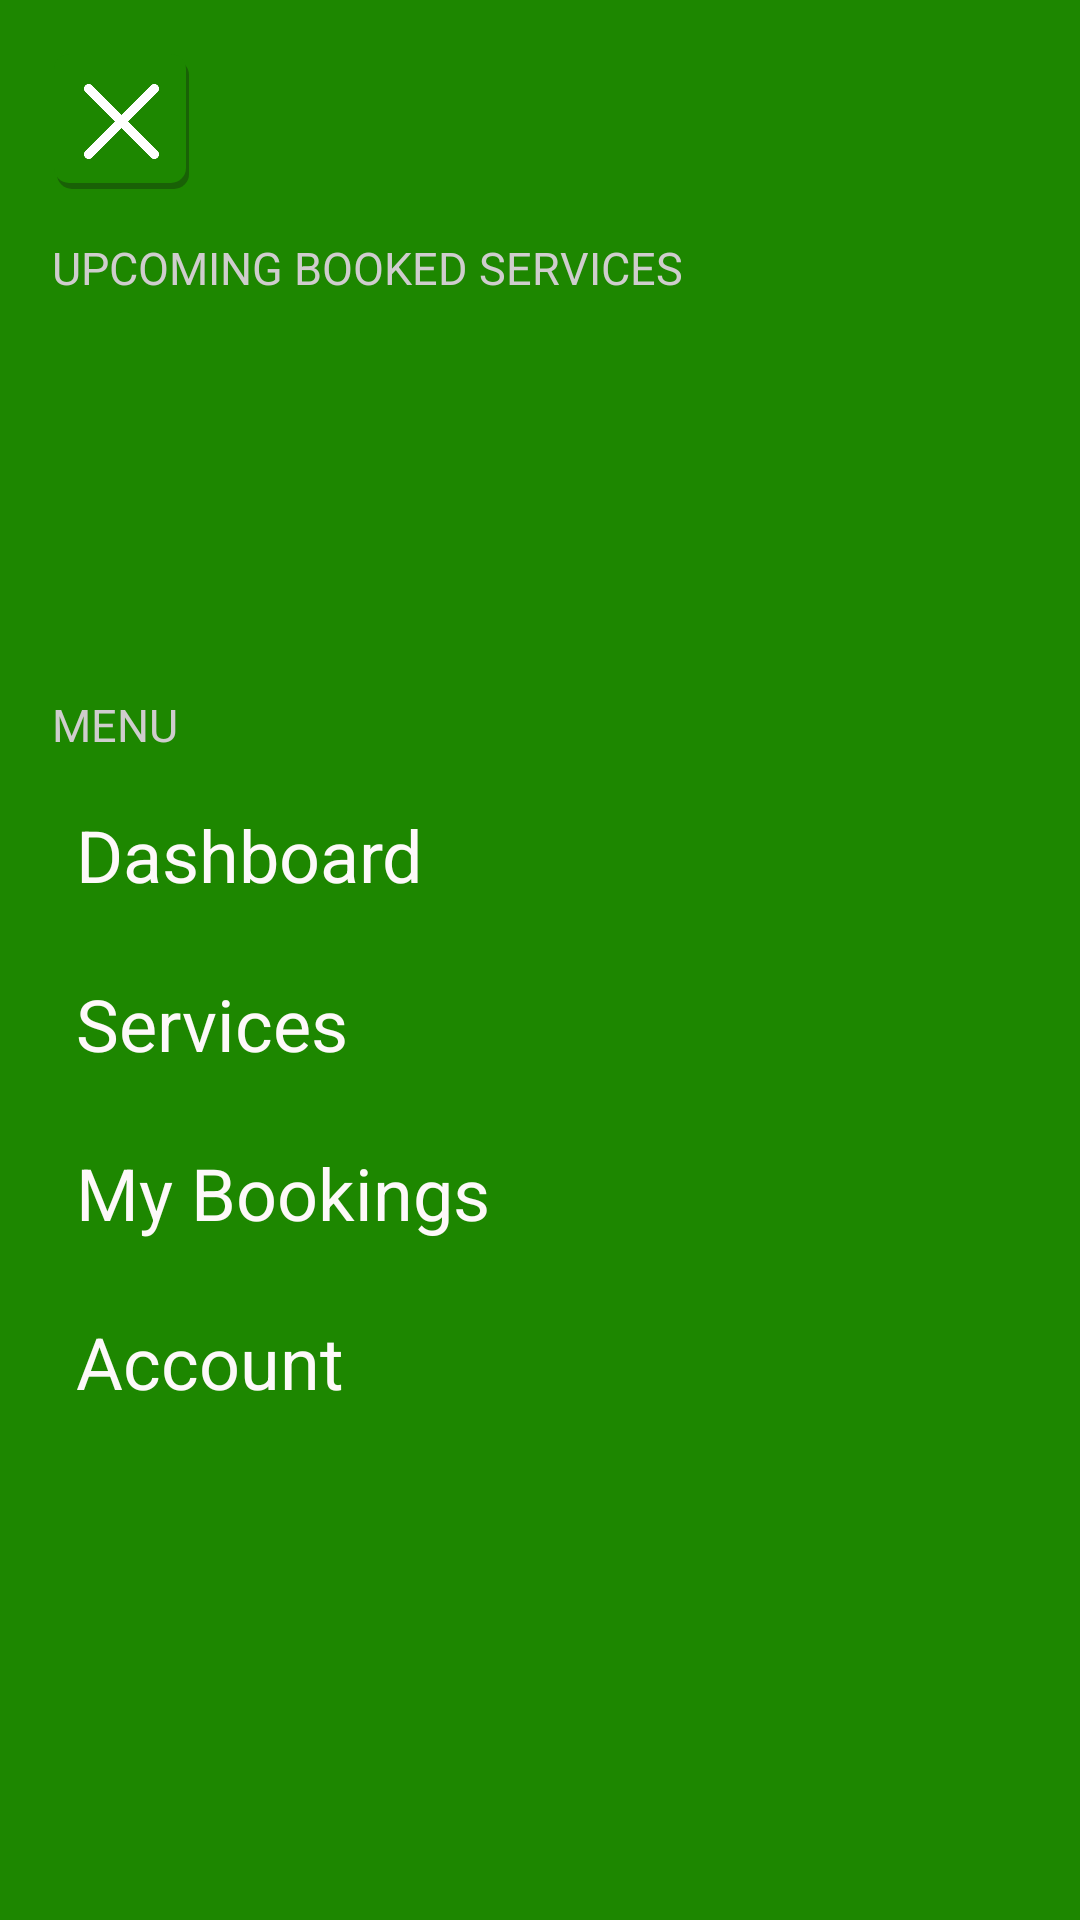

Layout XML and referenced resources for this Android screen:
<!-- AndroidManifest.xml: application theme Theme.ServiceSphere.Fullscreen -->
<!-- res/layout/activity_menu.xml -->
<?xml version="1.0" encoding="utf-8"?>
<androidx.constraintlayout.widget.ConstraintLayout xmlns:android="http://schemas.android.com/apk/res/android"
    xmlns:app="http://schemas.android.com/apk/res-auto"
    xmlns:tools="http://schemas.android.com/tools"
    android:layout_width="match_parent"
    android:layout_height="match_parent"
    android:background="@color/primary_color_variant"
    android:padding="10dp"
    tools:context=".screens.shared.MenuActivity">

    <androidx.recyclerview.widget.RecyclerView
        android:id="@+id/recyclerView1"
        android:layout_width="0dp"
        android:layout_height="100dp"
        android:layout_marginStart="8dp"
        android:layout_marginTop="16dp"
        android:layout_marginEnd="8dp"
        app:layout_constraintBottom_toTopOf="@+id/textView10"
        app:layout_constraintEnd_toEndOf="parent"
        app:layout_constraintHorizontal_bias="0.0"
        app:layout_constraintStart_toStartOf="parent"
        app:layout_constraintTop_toBottomOf="@+id/textView9"></androidx.recyclerview.widget.RecyclerView>

    <TextView
        android:id="@+id/textView9"
        android:layout_width="wrap_content"
        android:layout_height="wrap_content"
        android:layout_marginStart="40dp"
        android:layout_marginTop="16dp"
        android:layout_marginEnd="163dp"
        android:text="Upcoming Booked Services"
        android:textAllCaps="true"
        android:textColor="@color/text_color_grey_light"
        android:textSize="15sp"
        app:layout_constraintBottom_toTopOf="@+id/recyclerView1"
        app:layout_constraintEnd_toEndOf="parent"
        app:layout_constraintStart_toStartOf="@+id/imageView6"
        app:layout_constraintTop_toBottomOf="@+id/imageView6" />

    <TextView
        android:id="@+id/textView10"
        android:layout_width="wrap_content"
        android:layout_height="wrap_content"
        android:layout_marginTop="16dp"
        android:layout_marginBottom="1dp"
        android:text="Menu"
        android:textAllCaps="true"
        android:textColor="@color/text_color_grey_light"
        android:textSize="15sp"
        app:layout_constraintBottom_toTopOf="@+id/textView11"
        app:layout_constraintStart_toStartOf="@+id/textView9"
        app:layout_constraintTop_toBottomOf="@+id/recyclerView1" />

    <ImageView
        android:id="@+id/imageView6"
        android:layout_width="45dp"
        android:layout_height="45dp"
        android:layout_marginStart="8dp"
        android:layout_marginTop="8dp"
        android:background="@drawable/shadow_primary_button_layer_list"
        android:onClick="closeMenu"
        android:padding="10dp"
        app:layout_constraintBottom_toTopOf="@+id/textView9"
        app:layout_constraintEnd_toEndOf="parent"
        app:layout_constraintHorizontal_bias="0.0"
        app:layout_constraintStart_toStartOf="parent"
        app:layout_constraintTop_toTopOf="parent"
        app:srcCompat="@drawable/cross" />

    <TextView
        android:id="@+id/textView11"
        android:layout_width="wrap_content"
        android:layout_height="wrap_content"
        android:layout_marginStart="8dp"
        android:layout_marginTop="16dp"
        android:onClick="showDashboard"
        android:text="Dashboard"
        android:textColor="#FDF9F9"
        android:textSize="24sp"
        app:layout_constraintBottom_toTopOf="@+id/textView13"
        app:layout_constraintEnd_toEndOf="parent"
        app:layout_constraintHorizontal_bias="0.0"
        app:layout_constraintStart_toStartOf="@+id/textView10"
        app:layout_constraintTop_toBottomOf="@+id/textView10" />

    <TextView
        android:id="@+id/textView13"
        android:layout_width="wrap_content"
        android:layout_height="wrap_content"
        android:layout_marginStart="8dp"
        android:layout_marginTop="24dp"
        android:onClick="showServices"
        android:text="Services"
        android:textColor="#FDF9F9"
        android:textSize="24sp"
        app:layout_constraintBottom_toTopOf="@+id/textView14"
        app:layout_constraintEnd_toEndOf="parent"
        app:layout_constraintHorizontal_bias="0.0"
        app:layout_constraintStart_toStartOf="@+id/textView10"
        app:layout_constraintTop_toBottomOf="@+id/textView11" />

    <TextView
        android:id="@+id/textView14"
        android:layout_width="wrap_content"
        android:layout_height="wrap_content"
        android:layout_marginStart="8dp"
        android:layout_marginTop="24dp"
        android:onClick="showBookings"
        android:text="My Bookings"
        android:textColor="#FDF9F9"
        android:textSize="24sp"
        app:layout_constraintBottom_toTopOf="@+id/textView15"
        app:layout_constraintEnd_toEndOf="parent"
        app:layout_constraintHorizontal_bias="0.0"
        app:layout_constraintStart_toStartOf="@+id/textView10"
        app:layout_constraintTop_toBottomOf="@+id/textView13" />

    <TextView
        android:id="@+id/textView15"
        android:layout_width="wrap_content"
        android:layout_height="wrap_content"
        android:layout_marginStart="8dp"
        android:layout_marginTop="24dp"
        android:onClick="showAccount"
        android:text="Account"
        android:textColor="#FDF9F9"
        android:textSize="24sp"
        app:layout_constraintEnd_toEndOf="parent"
        app:layout_constraintHorizontal_bias="0.0"
        app:layout_constraintStart_toStartOf="@+id/textView10"
        app:layout_constraintTop_toBottomOf="@+id/textView14" />
</androidx.constraintlayout.widget.ConstraintLayout>
<!-- resources referenced by this layout -->
<resources>
  <color name="primary_color_variant">#1d8700</color>
  <color name="text_color_grey_light">#CFCDCD</color>
  <!-- drawable cross: png bitmap (drawable, 3342 bytes) -->
  <!-- drawable shadow_primary_button_layer_list (drawable) -->
  <?xml version="1.0" encoding="utf-8"?>
  <layer-list xmlns:android="http://schemas.android.com/apk/res/android">
      <item android:left="1dp" android:top="2dp">
          <shape>
              <solid android:color="#54131313" />
              <corners android:radius="5dp" />
          </shape>
      </item>
      
      <item android:bottom="2dp" android:right="1dp">
          <shape>
              <solid android:color="@color/primary_color_variant" />
              <corners android:radius="5dp" />
          </shape>
      </item>
  </layer-list>
  <style name="Theme.ServiceSphere.Fullscreen" parent="Theme.ServiceSphere">
          <item name="android:actionBarStyle">@style/Widget.Theme.ServiceSphere.ActionBar.Fullscreen
          </item>
          <item name="android:windowActionBarOverlay">true</item>
          <item name="android:windowBackground">@null</item>
      </style>
  <style name="Theme.ServiceSphere" parent="Base.Theme.ServiceSphere" />
  <style name="Widget.Theme.ServiceSphere.ActionBar.Fullscreen" parent="Widget.AppCompat.ActionBar">
          <item name="android:background">@color/black_overlay</item>
      </style>
  <style name="Base.Theme.ServiceSphere" parent="Theme.Material3.DayNight.NoActionBar">
          
          
      </style>
  <color name="black_overlay">#66000000</color>
</resources>
